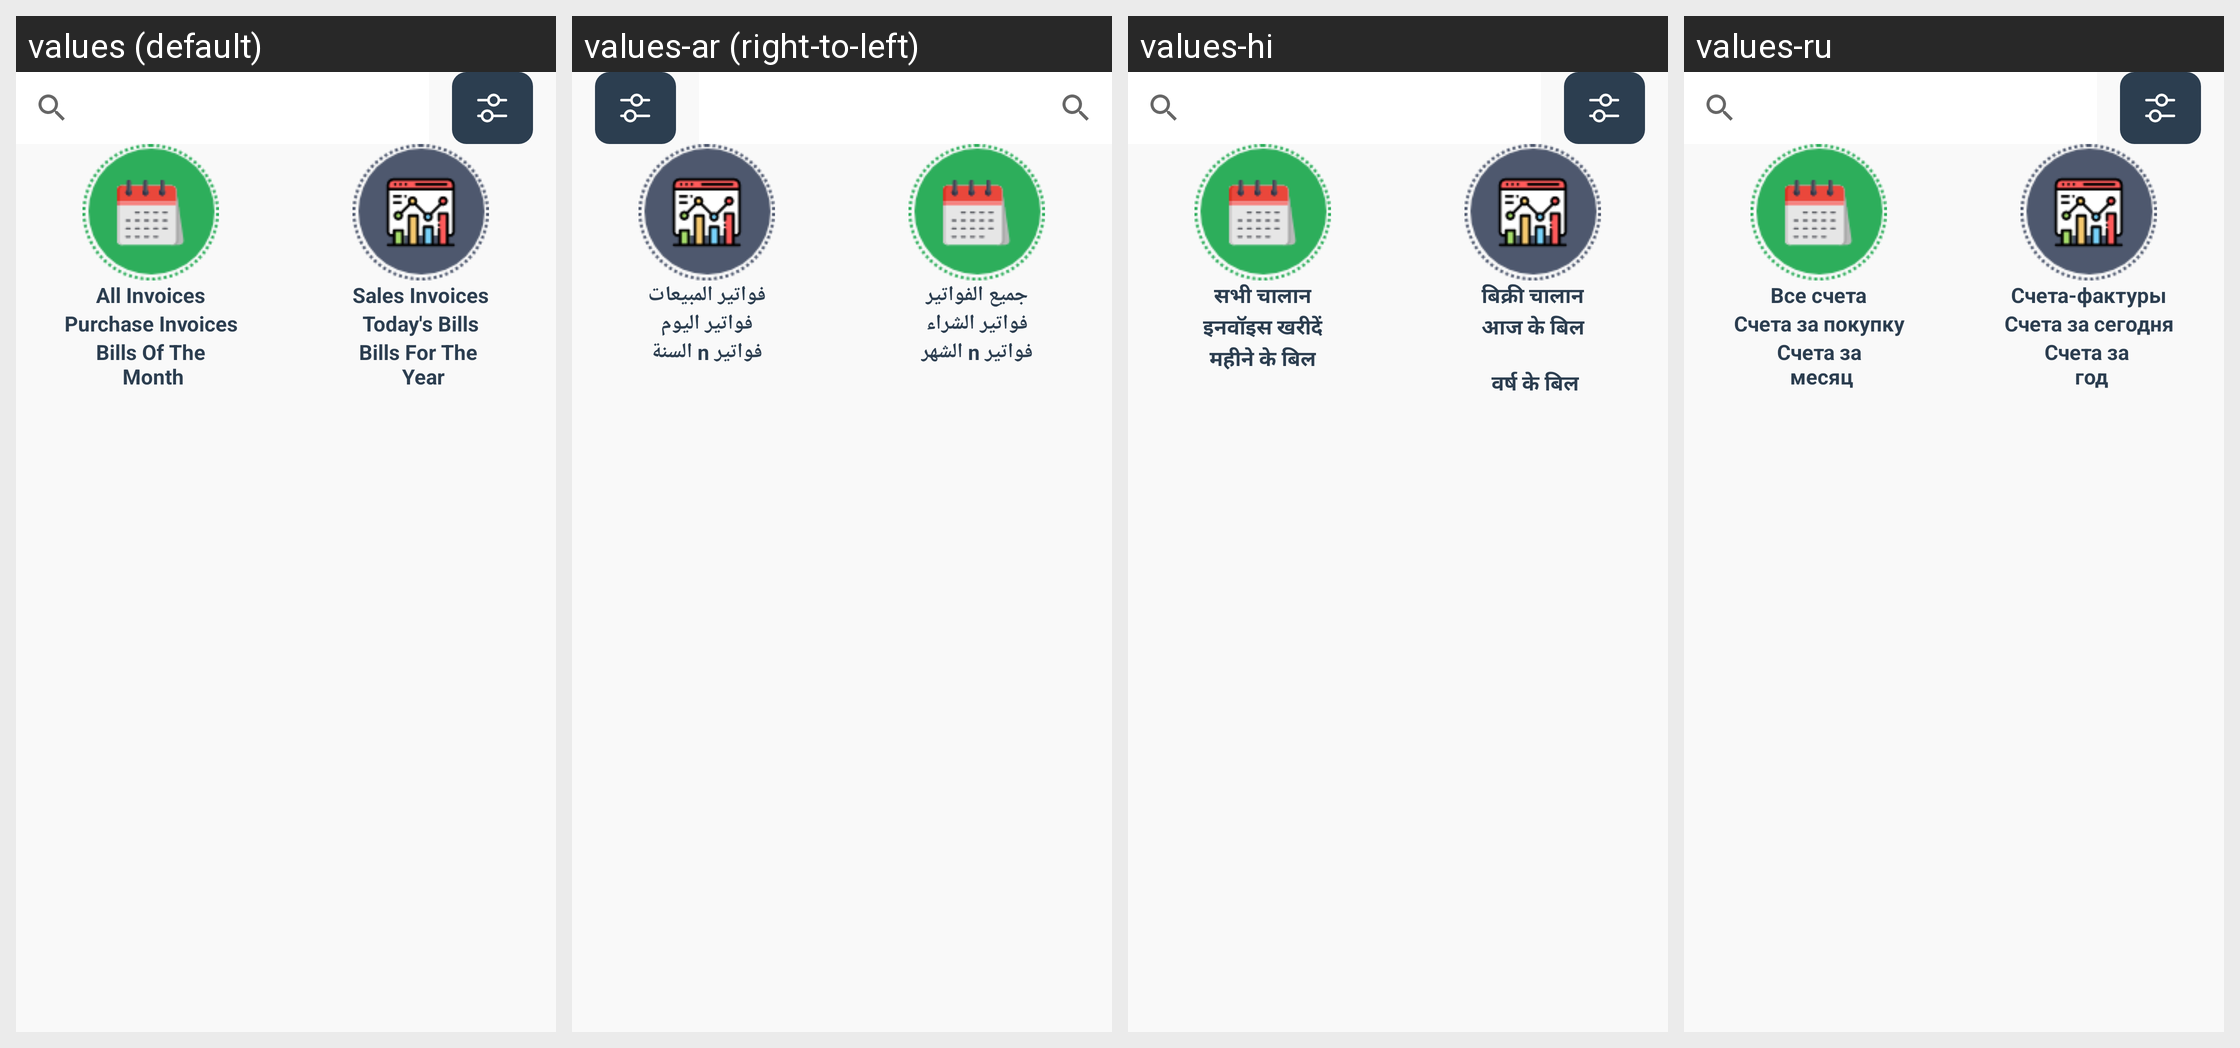

For this localized Android screen grid, give each drawn string resource with its value in every locale shown.
Android screen res/layout/fragment_billing.xml rendered under 4 locales, left to right: values (default), values-ar (right-to-left), values-hi, values-ru. Device: Nexus 5 (rendered at 1080×1920; each locale shown at half size, 540×960, under a caption strip naming it); theme Theme.Cashier.
Other locales in the repository, not shown: values-es, values-fr, values-gmh, values-ja, values-pt, values-tr, values-zh.
Strings drawn on this screen, with the default value and each locale's value (text and hints the layout hard-codes, and strings that could not be matched under every locale, appear in the picture but are not listed):

all_invoices
  values: All Invoices
  values-ar: جميع الفواتير
  values-hi: सभी चालान
  values-ru: Все счета

sales_invoices
  values: Sales Invoices
  values-ar: فواتير المبيعات
  values-hi: बिक्री चालान
  values-ru: Счета-фактуры

purchase_invoices
  values: Purchase Invoices
  values-ar: فواتير الشراء
  values-hi: इनवॉइस खरीदें
  values-ru: Счета за покупку

today_s_bills
  values: Today's Bills
  values-ar: فواتير اليوم
  values-hi: आज के बिल
  values-ru: Счета за сегодня

bills_of_the_n_month
  values: Bills Of The
       Month
  values-ar: فواتير n الشهر
  values-hi: महीने के बिल
      
  values-ru: Счета за
       месяц

bills_for_the_n_year
  values: Bills For The 
       Year
  values-ar: فواتير n السنة
  values-hi: 
       वर्ष के बिल
  values-ru: Счета за 
       год
